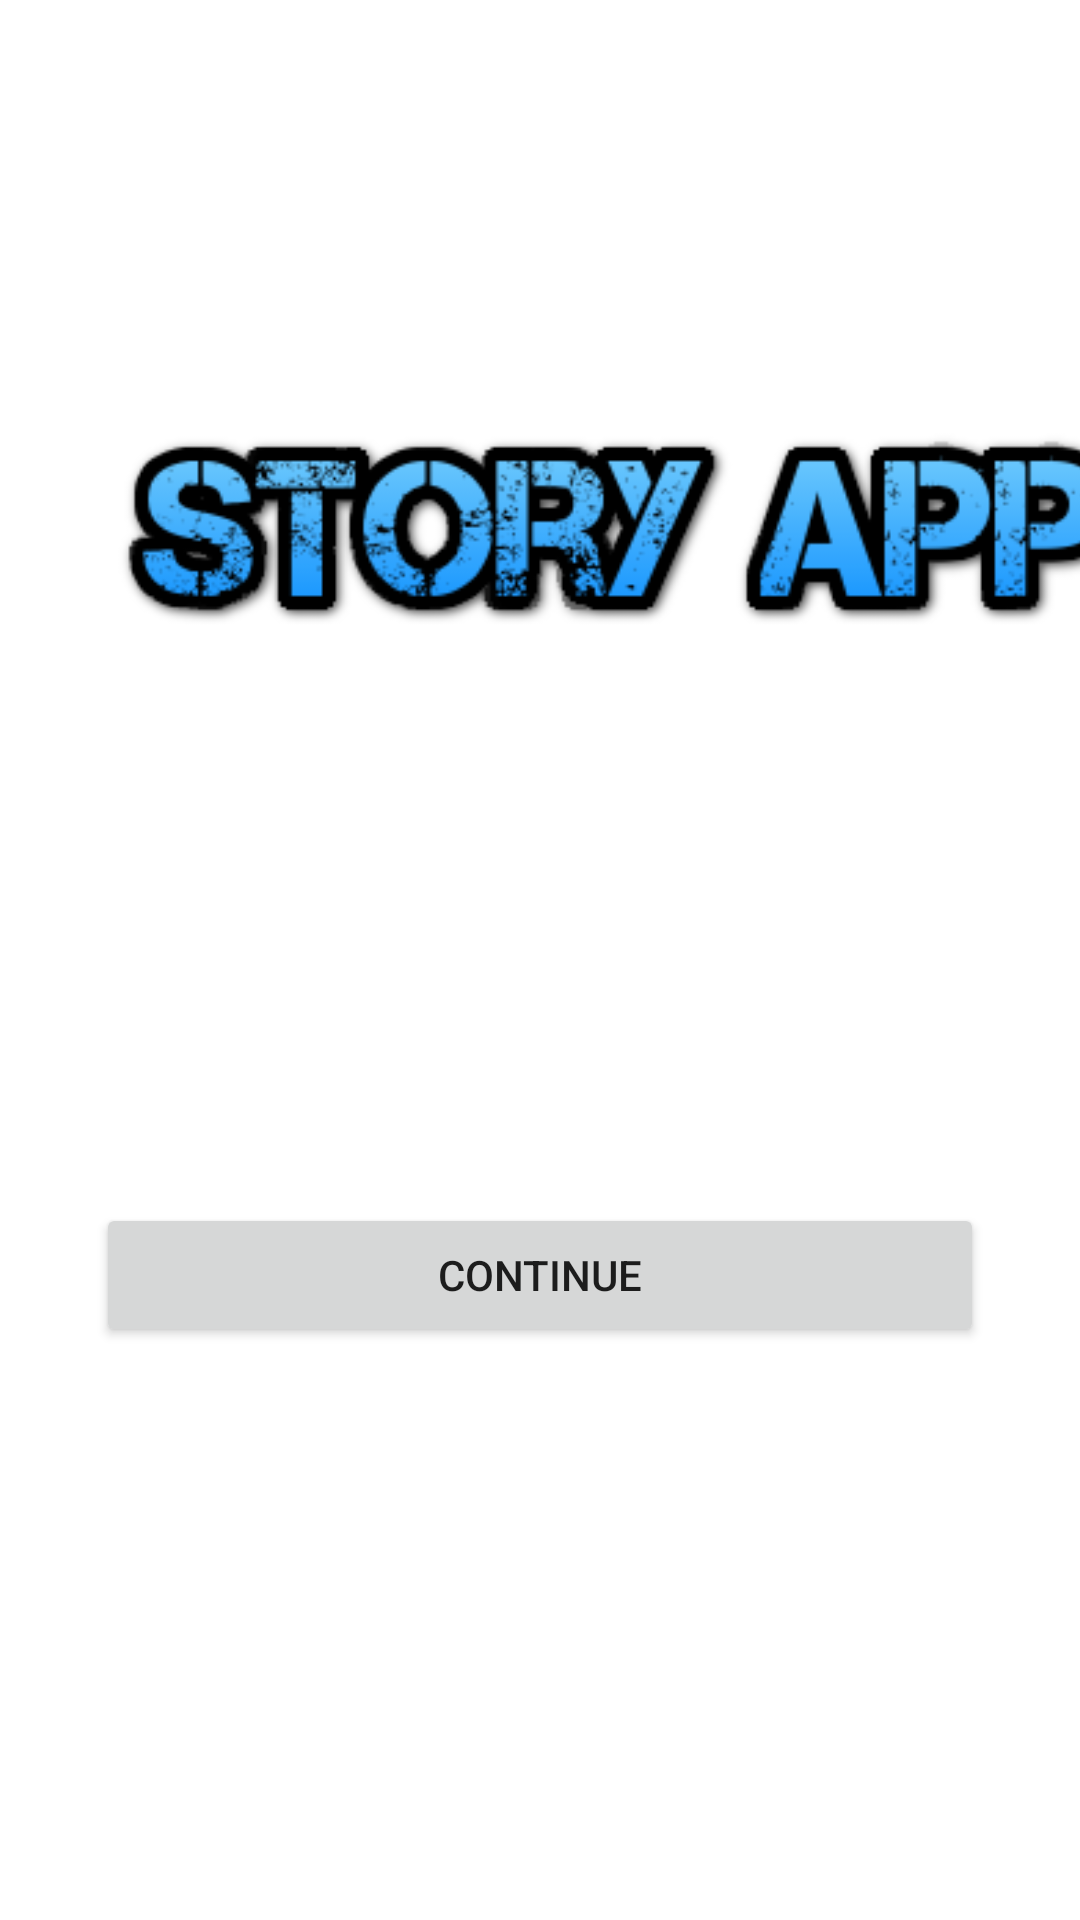

The Android layout XML behind this screen, and the referenced resources:
<!-- AndroidManifest.xml: activity theme Theme.SubmissionStoryApp.NoActionBar -->
<!-- res/layout/activity_main.xml -->
<?xml version="1.0" encoding="utf-8"?>
<androidx.constraintlayout.widget.ConstraintLayout xmlns:android="http://schemas.android.com/apk/res/android"
    xmlns:app="http://schemas.android.com/apk/res-auto"
    xmlns:tools="http://schemas.android.com/tools"
    android:layout_width="match_parent"
    android:layout_height="match_parent"
    tools:context=".ui.main.MainActivity">


    <androidx.constraintlayout.widget.Guideline
        android:id="@+id/guidelineHorizontal3"
        android:layout_width="wrap_content"
        android:layout_height="64dp"
        android:orientation="horizontal"
        app:layout_constraintEnd_toEndOf="parent"
        app:layout_constraintGuide_percent="0.44"
        app:layout_constraintStart_toStartOf="parent" />

    <TextView
        android:id="@+id/nameTextView"
        android:layout_width="0dp"
        android:layout_height="wrap_content"
        android:layout_marginStart="32dp"
        android:layout_marginTop="44dp"
        android:layout_marginEnd="32dp"
        android:lines="1"
        android:maxLines="1"
        android:textSize="30sp"
        app:layout_constraintEnd_toEndOf="parent"
        app:layout_constraintHorizontal_bias="1.0"
        app:layout_constraintStart_toStartOf="parent"
        app:layout_constraintTop_toTopOf="@+id/guidelineHorizontal3"
        tools:text="Wellcome My App" />


    <ImageView
        android:id="@+id/img_logo"
        android:layout_width="352dp"
        android:layout_height="211dp"
        android:layout_marginStart="32dp"
        android:layout_marginEnd="32dp"
        android:contentDescription="@string/Descriptions"
        android:src="@drawable/logo"
        app:layout_constraintBottom_toTopOf="@+id/guidelineHorizontal3"
        app:layout_constraintEnd_toEndOf="parent"
        app:layout_constraintHorizontal_bias="0.0"
        app:layout_constraintStart_toStartOf="parent" />

    <Button
        android:id="@+id/btn_lis_story"
        android:layout_width="0dp"
        android:layout_height="wrap_content"
        android:layout_marginStart="32dp"
        android:layout_marginTop="12dp"
        android:layout_marginEnd="32dp"
        android:text="@string/btn_continue"
        app:layout_constraintEnd_toEndOf="parent"
        app:layout_constraintStart_toStartOf="parent"
        app:layout_constraintTop_toBottomOf="@+id/messageTextView" />

    <TextView
        android:id="@+id/messageTextView"

        android:layout_width="0dp"
        android:layout_height="wrap_content"
        android:layout_marginStart="32dp"
        android:layout_marginTop="4dp"
        android:layout_marginEnd="32dp"

        app:layout_constraintEnd_toEndOf="parent"
        app:layout_constraintHorizontal_bias="0.0"
        app:layout_constraintStart_toStartOf="parent"
        app:layout_constraintTop_toBottomOf="@+id/nameTextView" />


</androidx.constraintlayout.widget.ConstraintLayout>
<!-- resources referenced by this layout -->
<resources>
  <!-- drawable logo: png bitmap (drawable-v24, 24929 bytes) -->
  <string name="Descriptions">Descriptions :</string>
  <string name="btn_continue">Continue</string>
  <style name="Theme.SubmissionStoryApp.NoActionBar">
          <item name="windowActionBar">false</item>
          <item name="windowNoTitle">true</item>
      </style>
</resources>
